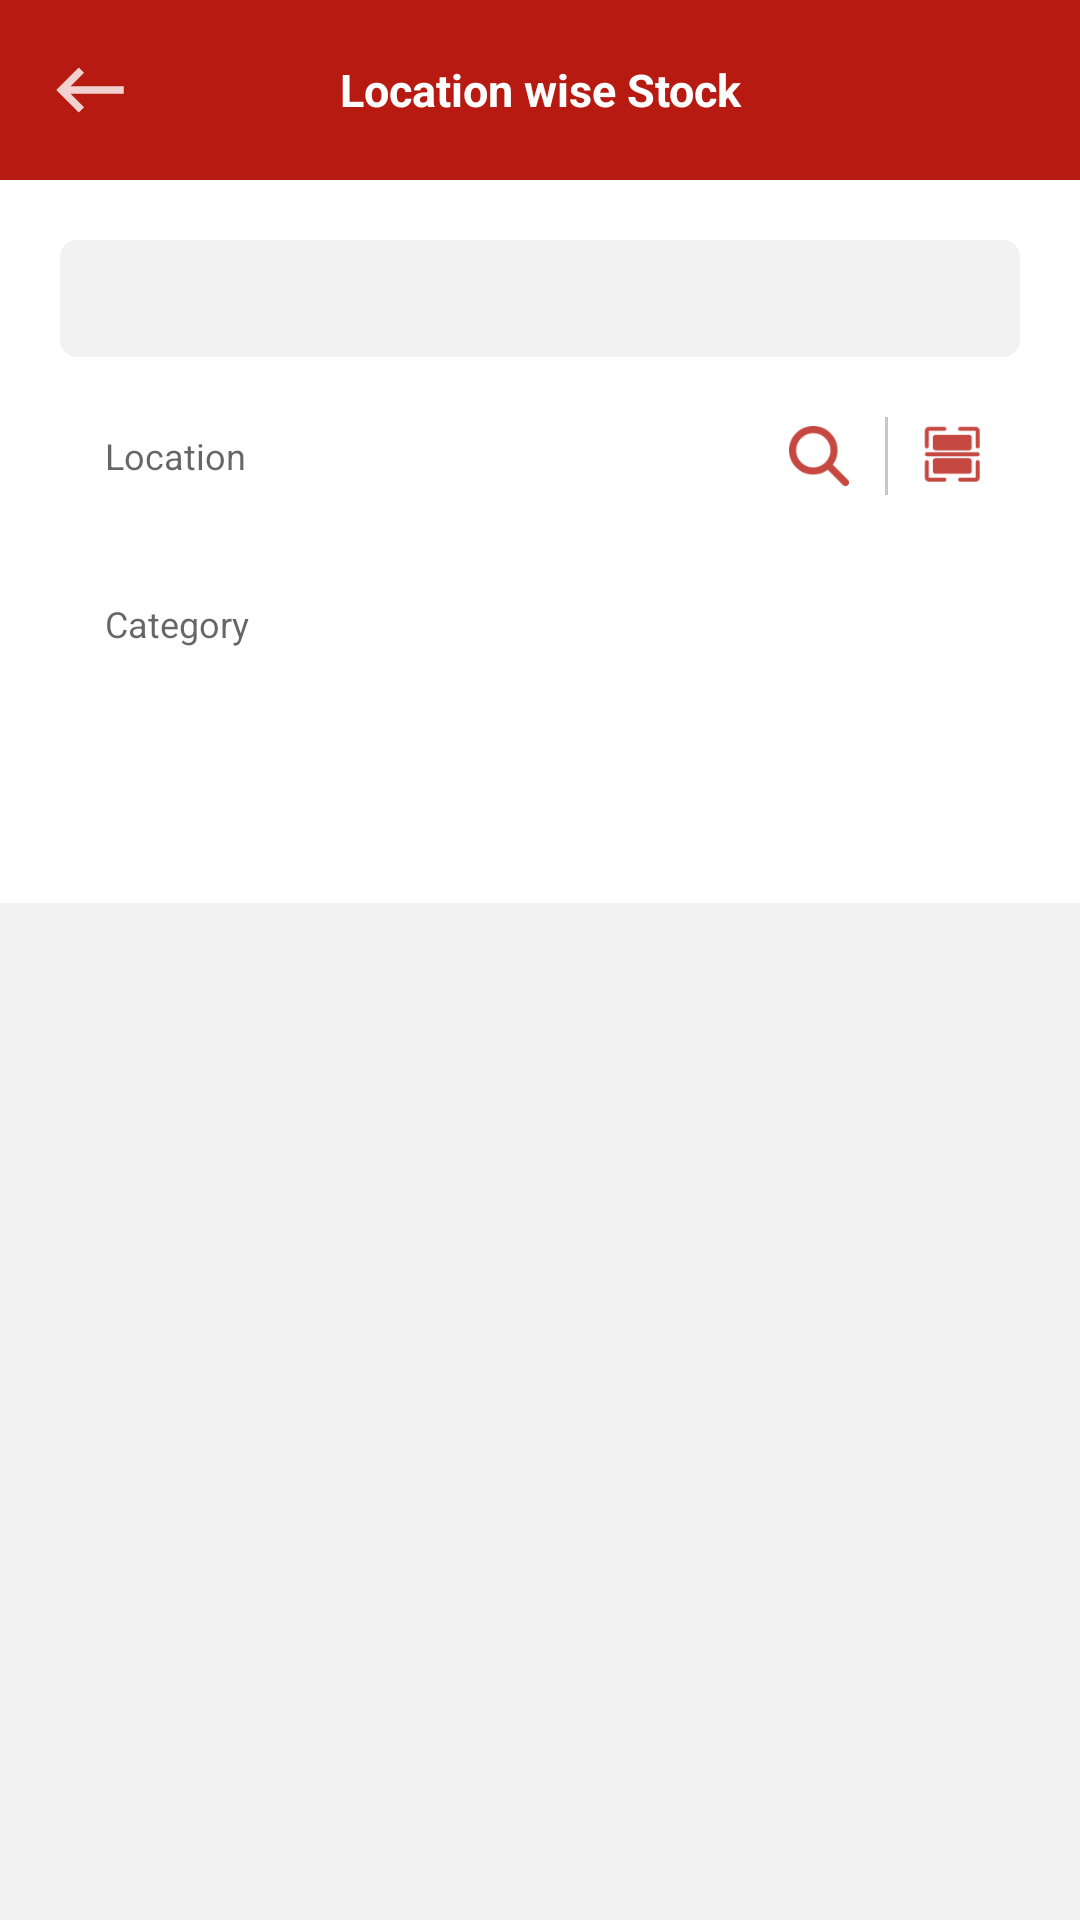

Write the Android layout XML for this screen, with the resource values it uses.
<!-- AndroidManifest.xml: application theme Theme.DeltaFood -->
<!-- res/layout/activity_location_wise.xml -->
<?xml version="1.0" encoding="utf-8"?>
<layout xmlns:android="http://schemas.android.com/apk/res/android"
    xmlns:app="http://schemas.android.com/apk/res-auto"
    xmlns:tools="http://schemas.android.com/tools">
    <RelativeLayout
        android:layout_width="match_parent"
        android:layout_height="match_parent"
        tools:context=".ui.inquiries.orders_receive.OrdersReceiveActivity">

        <LinearLayout
            android:layout_width="match_parent"
            android:layout_height="match_parent"
            android:orientation="vertical"
            android:background="#f2f2f2">
            <RelativeLayout
                android:layout_width="match_parent"
                android:layout_height="60dp"
                android:background="@color/colorPrimary">


                <TextView
                    android:layout_width="match_parent"
                    android:layout_height="wrap_content"
                    android:layout_centerVertical="true"
                    android:layout_marginLeft="0dp"
                    android:gravity="center_horizontal"
                    android:text="@string/location_wise_stock"
                    android:textAlignment="center"
                    android:textAllCaps="false"
                    android:textColor="@color/white"
                    android:textSize="@dimen/secondary_title"
                    android:textStyle="bold">

                </TextView>
                <LinearLayout
                    android:id="@+id/layoutBackClick"
                    android:layout_width="@dimen/height_60_dp"
                    android:layout_height="@dimen/height_60_dp"
                    android:gravity="center">

                    <ImageView
                        android:id="@+id/imageViewBack"
                        android:layout_width="wrap_content"
                        android:layout_height="wrap_content"
                        android:src="@drawable/ic_back_arrow"
                        app:tint="@color/white">

                    </ImageView>
                </LinearLayout>
            </RelativeLayout>
            <LinearLayout
                android:layout_width="match_parent"
                android:layout_height="wrap_content"
                android:orientation="vertical"
                android:background="@color/white"
                android:paddingHorizontal="@dimen/dimen20dp">
                <TextView
                    android:layout_width="match_parent"
                    android:layout_height="wrap_content"
                    android:textSize="14sp"
                    android:id="@+id/tv_site_name"
                    android:background="@drawable/drawable_bg"
                    android:padding="@dimen/dimen10dp"
                    android:layout_marginTop="@dimen/dimen20dp"
                    android:textColor="@color/text_color"
                    tools:text="Site AE022">

                </TextView>
                <RelativeLayout
                    android:layout_width="match_parent"
                    android:layout_height="46dp"
                    android:id="@+id/rl_location"
                    android:orientation="horizontal"
                    android:background="@drawable/drawable_edit_text_normal"
                    android:layout_marginTop="@dimen/dimen10dp"
                    android:padding="@dimen/dimen10dp">

                    <EditText
                        android:id="@+id/edit_location"
                        android:layout_width="match_parent"
                        android:layout_height="match_parent"
                        android:layout_toLeftOf="@+id/iv_search_product"
                        android:background="@null"
                        android:editable="false"

                        android:focusableInTouchMode="false"
                        android:hint="@string/location"
                        android:paddingHorizontal="5dp"
                        android:singleLine="true"
                        android:text=""
                        android:textColor="@color/text_color"
                        android:textSize="12sp">

                    </EditText>

                    <ImageView
                        android:id="@+id/iv_search_product"
                        android:layout_width="wrap_content"
                        android:layout_height="wrap_content"
                        android:layout_marginRight="@dimen/dimen10dp"
                        android:layout_toLeftOf="@+id/view_product"
                        android:paddingVertical="3dp"
                        android:src="@drawable/ic_search_new">

                    </ImageView>
                    <View
                        android:layout_width="1dp"
                        android:layout_height="match_parent"
                        android:id="@+id/view_product"
                        android:background="#c6c6c6"
                        android:layout_marginRight="@dimen/dimen10dp"
                        android:layout_toLeftOf="@+id/iv_qr_product">

                    </View>

                    <ImageView
                        android:id="@+id/iv_qr_product"
                        android:layout_width="wrap_content"
                        android:layout_height="wrap_content"
                        android:layout_alignParentRight="true"
                        android:paddingVertical="2dp"
                        android:src="@drawable/ic_qr_code">

                    </ImageView>
                </RelativeLayout>
                <RelativeLayout
                    android:layout_width="match_parent"
                    android:layout_height="46dp"
                    android:orientation="horizontal"
                    android:id="@+id/rl_expiry"
                    android:background="@drawable/drawable_edit_text_normal"
                    android:layout_marginTop="@dimen/dimen10dp"
                    android:padding="@dimen/dimen10dp">

                    <EditText
                        android:id="@+id/edit_cat"
                        android:layout_width="match_parent"
                        android:layout_height="match_parent"
                        android:background="@null"
                        android:editable="false"
                        android:focusableInTouchMode="false"
                        android:hint="Category"
                        android:paddingHorizontal="5dp"
                        android:singleLine="true"
                        android:text=""
                        android:textColor="@color/text_color"
                        android:textSize="12sp">

                    </EditText>

                </RelativeLayout>
                <androidx.appcompat.widget.AppCompatButton
                    android:id="@+id/btn_search"
                    android:layout_width="wrap_content"
                    android:layout_height="40dp"
                    android:minWidth="150dp"
                    android:backgroundTint="@color/colorPrimary"
                    android:background="@drawable/drawable_edit_text_normal"
                    android:text="@string/search"
                    android:layout_marginTop="10sp"
                    android:layout_marginBottom="@dimen/dimen20dp"
                    android:textAllCaps="true"
                    android:textColor="@color/white"
                    android:textSize="14sp">

                </androidx.appcompat.widget.AppCompatButton>

            </LinearLayout>
            <TextView
                android:layout_width="match_parent"
                android:layout_height="wrap_content"
                android:id="@+id/tv_results"
                android:textSize="12sp"
                android:layout_marginTop="@dimen/dimen10dp"
                android:layout_marginLeft="@dimen/dimen20dp"
                android:textColor="@color/text_color"
                tools:text="120 Result">

            </TextView>
            <androidx.recyclerview.widget.RecyclerView
                android:layout_width="match_parent"
                android:layout_height="wrap_content"
                android:id="@+id/rv_location"
                android:layout_marginTop="@dimen/dimen10dp"
                android:layout_marginHorizontal="@dimen/dimen10dp"
                tools:listitem="@layout/item_location_wise"
                tools:itemCount="0"
                android:nestedScrollingEnabled="false"
                app:layoutManager="androidx.recyclerview.widget.LinearLayoutManager">

            </androidx.recyclerview.widget.RecyclerView>
            <TextView
                android:layout_width="wrap_content"
                android:layout_height="match_parent"
                android:id="@+id/tv_empty"
                android:layout_gravity="center"
                android:gravity="center"
                android:visibility="gone"
                android:text="@string/no_record"
                android:textColor="@color/black"

                android:textSize="14sp"/>
        </LinearLayout>

        <ProgressBar
            style="?android:attr/progressBarStyleLarge"
            android:id="@+id/progress_circular"
            android:layout_width="wrap_content"
            android:layout_height="wrap_content"
            android:layout_gravity="center"
            android:layout_centerInParent="true"
            android:indeterminate="true"
            android:visibility="gone" />
    </RelativeLayout>

</layout>
<!-- res/layout/item_location_wise.xml (included above) -->
<?xml version="1.0" encoding="utf-8"?>
<layout xmlns:android="http://schemas.android.com/apk/res/android"
    xmlns:app="http://schemas.android.com/apk/res-auto"
    xmlns:tools="http://schemas.android.com/tools">
    <androidx.cardview.widget.CardView
        android:layout_width="match_parent"
        android:layout_height="wrap_content"
        android:layout_marginVertical="8dp"
        android:layout_marginHorizontal="@dimen/dimen10dp"
        app:cardCornerRadius="8dp"
        >

        <LinearLayout
            android:layout_width="match_parent"
            android:layout_height="wrap_content"
            android:padding="@dimen/dimen10dp"
            android:orientation="vertical">
            <LinearLayout
                android:layout_width="match_parent"
                android:layout_height="wrap_content"
                android:orientation="horizontal">
                <LinearLayout
                    android:layout_width="wrap_content"
                    android:layout_height="wrap_content"
                    android:orientation="vertical">
                    <TextView
                        android:layout_width="match_parent"
                        android:layout_height="wrap_content"
                        android:text="Location: 1100KSHIFSK9879"
                        android:id="@+id/tv_location_name"
                        android:textSize="10sp"
                        android:padding="5dp"
                        android:textColor="@color/text_color">

                    </TextView>
                    <TextView
                        android:layout_width="match_parent"
                        android:layout_height="wrap_content"
                        android:text="Subloc: 1008888"
                        android:id="@+id/tv_sub_loc"
                        android:textSize="10sp"
                        android:paddingHorizontal="5dp"
                        android:textColor="@color/text_color">

                    </TextView>
                    <TextView
                        android:layout_width="match_parent"
                        android:layout_height="wrap_content"
                        android:text="Serial No: MK3920"
                        android:textSize="10sp"
                        android:id="@+id/tv_serial"
                        android:layout_marginTop="@dimen/dimen5dp"
                        android:paddingHorizontal="5dp"
                        android:textColor="@color/text_color">

                    </TextView>
                </LinearLayout>
                <LinearLayout
                    android:id="@+id/layoutFilter"
                    android:layout_width="match_parent"
                    android:layout_height="wrap_content"
                    android:layout_gravity="end"
                    android:layout_marginEnd="@dimen/dimen10dp"
                    android:gravity="end">

                    <TextView
                        android:layout_width="wrap_content"
                        android:layout_height="wrap_content"
                        android:gravity="center"
                        android:text="RNDIW45"
                        android:id="@+id/tv_product"
                        android:layout_marginTop="@dimen/dimen10dp"
                        android:textColor="@color/white"
                        android:paddingHorizontal="@dimen/dimen5dp"
                        android:background="@drawable/capsule_bg"
                        android:textSize="10sp">

                    </TextView>
                </LinearLayout>

            </LinearLayout>

            <View
                android:layout_width="match_parent"
                android:layout_height="2dp"
                android:layout_margin="@dimen/dimen5dp"
                android:background="#f0f0f0">

            </View>
            <LinearLayout
                android:layout_width="match_parent"
                android:layout_height="wrap_content"
                android:orientation="horizontal"
                android:padding="5dp"
                android:weightSum="3">
                <TextView
                    android:layout_width="0dp"
                    android:layout_height="wrap_content"
                    android:layout_weight="1.8"
                    android:lineSpacingExtra="2dp"
                    android:id="@+id/tv_details"
                    tools:text="Identifier 1: PCA1122902830\nIdentifier 2: 1100\nOwner: AE012\nStatus: Active\nAnalysis Request: "
                    android:textSize="10sp"
                    android:textColor="#909090">

                </TextView>
                <TextView
                    android:layout_width="0dp"
                    android:layout_height="wrap_content"
                    android:layout_weight="1.2"
                    android:lineSpacingExtra="2dp"
                    android:id="@+id/tv_quantity"
                    tools:text="PAC Quantity: 300\nPacking Unit: UN\nAllowed Quantity: 300\nSTK Quantity: 300"
                    android:layout_gravity="end"
                    android:gravity="end"
                    android:textSize="10sp"
                    android:textColor="#909090">

                </TextView>
            </LinearLayout>
        </LinearLayout>
    </androidx.cardview.widget.CardView>
</layout>
<!-- resources referenced by this layout -->
<resources>
  <color name="black">#FF000000</color>
  <color name="colorPrimary">#B71A11</color>
  <color name="text_color">#333333</color>
  <color name="white">#FFFFFFFF</color>
  <dimen name="dimen10dp">10dp</dimen>
  <dimen name="dimen20dp">20dp</dimen>
  <dimen name="dimen5dp">5dp</dimen>
  <dimen name="height_60_dp">60dp</dimen>
  <dimen name="secondary_title">15sp</dimen>
  <!-- drawable capsule_bg (drawable-anydpi) -->
  <?xml version="1.0" encoding="utf-8"?>
  <shape xmlns:android="http://schemas.android.com/apk/res/android"
      android:shape="rectangle" >
  
      <corners
          android:bottomLeftRadius="30dp"
          android:bottomRightRadius="30dp"
          android:radius="60dp"
          android:topLeftRadius="30dp"
          android:topRightRadius="30dp" />
  
      <solid android:color="@color/colorAccent" />
  
      <padding
          android:bottom="0dp"
          android:left="0dp"
          android:right="0dp"
          android:top="0dp" />
  
      <size
          android:height="20dp"
          android:width="50dp" />
  
  </shape>
  <!-- drawable drawable_bg (drawable-v24) -->
  <?xml version="1.0" encoding="UTF-8"?>
  <shape xmlns:android="http://schemas.android.com/apk/res/android">
      <solid android:color="#f2f2f2"/>
      <stroke android:width="1dp" android:color="#f2f2f2" />
      <corners android:radius="5dp"/>
      <padding android:left="0dp" android:top="0dp" android:right="0dp" android:bottom="0dp" />
  </shape>
  <!-- drawable ic_back_arrow (drawable-anydpi) -->
  <vector xmlns:android="http://schemas.android.com/apk/res/android"
      android:width="24dp"
      android:height="24dp"
      android:viewportWidth="24"
      android:viewportHeight="24"
      android:tint="#FFFFFF"
      android:alpha="0.8">
    <group android:scaleX="1.25"
        android:scaleY="1.25"
        android:translateX="-3"
        android:translateY="-3">
      <path
          android:fillColor="@android:color/white"
          android:pathData="M21,11H6.83l3.58,-3.59L9,6l-6,6 6,6 1.41,-1.41L6.83,13H21z"/>
    </group>
  </vector>
  <!-- drawable ic_qr_code: png bitmap (drawable-hdpi, 658 bytes) -->
  <!-- drawable ic_search_new: png bitmap (drawable-hdpi, 1027 bytes) -->
  <string name="location">Location</string>
  <string name="location_wise_stock">Location wise Stock</string>
  <string name="no_record">No record found</string>
  <string name="search">Search</string>
  <style name="Theme.DeltaFood" parent="Theme.MaterialComponents.DayNight.DarkActionBar">
          
          <item name="colorPrimary">@color/colorPrimary</item>
          <item name="colorPrimaryVariant">@color/colorPrimaryDark</item>
          <item name="colorOnPrimary">@color/text_color</item>
          
          <item name="colorSecondary">@color/teal_200</item>
          <item name="colorSecondaryVariant">@color/teal_700</item>
          <item name="colorOnSecondary">@color/black</item>
          
          <item name="android:statusBarColor" tools:targetApi="l">?attr/colorPrimaryVariant</item>
          
      </style>
  <color name="colorAccent">#20963D</color>
  <color name="colorPrimaryDark">#88120B</color>
  <color name="teal_200">#FF03DAC5</color>
  <color name="teal_700">#FF018786</color>
</resources>
